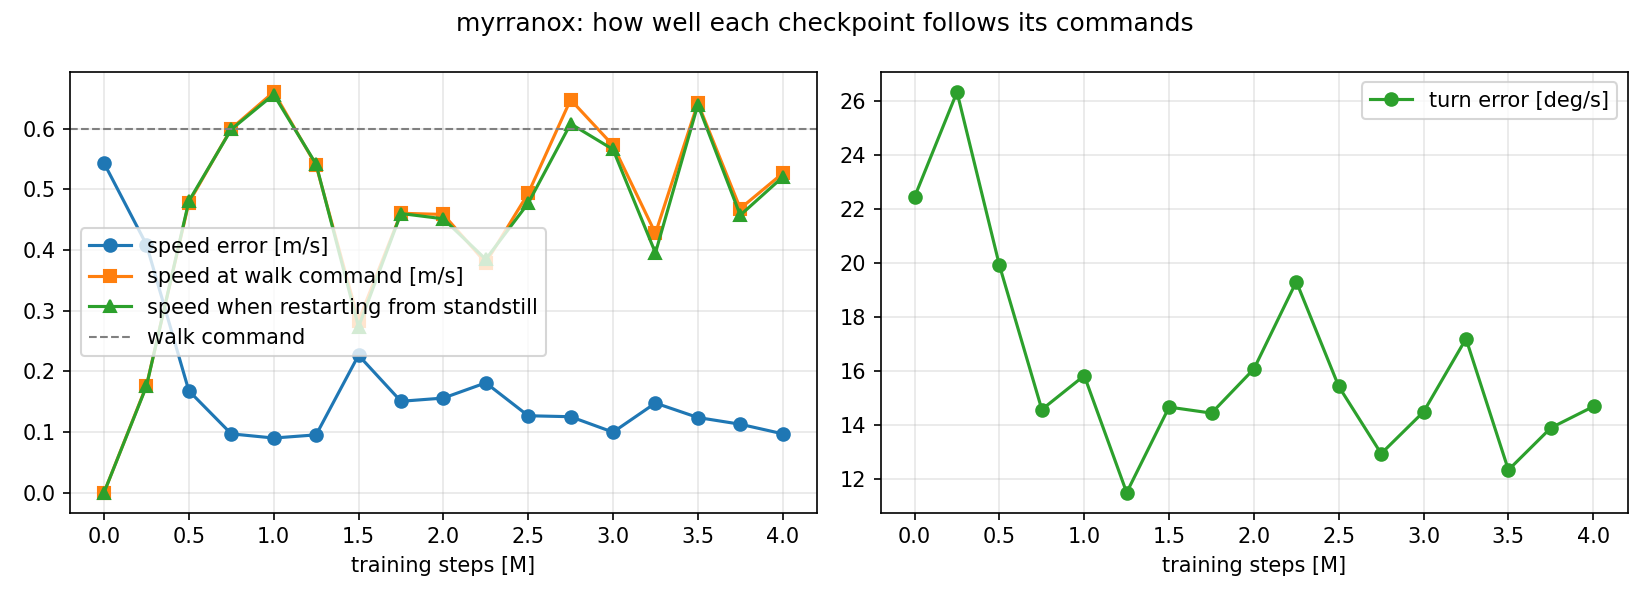

Data behind this chart, as committed beside it:
steps, speed_error, turn_error_deg, walk_speed_at_walk_cmd, restart_speed, fell_at_s, foot_slip
0, 0.5431, 22.45, 4.7511456464410574e-05, 2.4699968487553343e-05, , 3.6807890584560635e-05
250000, 0.4087, 26.34, 0.1762, 0.1751, , 0.03372
500000, 0.1677, 19.91, 0.4779, 0.4805, , 0.08377
750000, 0.09678, 14.56, 0.5999, 0.5986, , 0.08014
1000000, 0.0899, 15.82, 0.6602, 0.6561, , 0.08915
1250000, 0.09513, 11.48, 0.5392, 0.5412, , 0.06695
1500000, 0.2263, 14.65, 0.2831, 0.273, , 0.05851
1750000, 0.1505, 14.43, 0.4604, 0.46, , 0.06009
2000000, 0.1558, 16.07, 0.4584, 0.4512, , 0.0626
2250000, 0.1809, 19.3, 0.3788, 0.3845, , 0.06552
2500000, 0.1266, 15.42, 0.4932, 0.477, , 0.06736
2750000, 0.125, 12.92, 0.6476, 0.6079, , 0.07365
3000000, 0.09955, 14.47, 0.5723, 0.5655, , 0.07992
3250000, 0.1475, 17.19, 0.4273, 0.395, , 0.07666
3500000, 0.1237, 12.32, 0.642, 0.6393, , 0.07827
3750000, 0.1126, 13.88, 0.4682, 0.4572, , 0.06906
4001792, 0.09676, 14.67, 0.5266, 0.5205, , 0.08079
